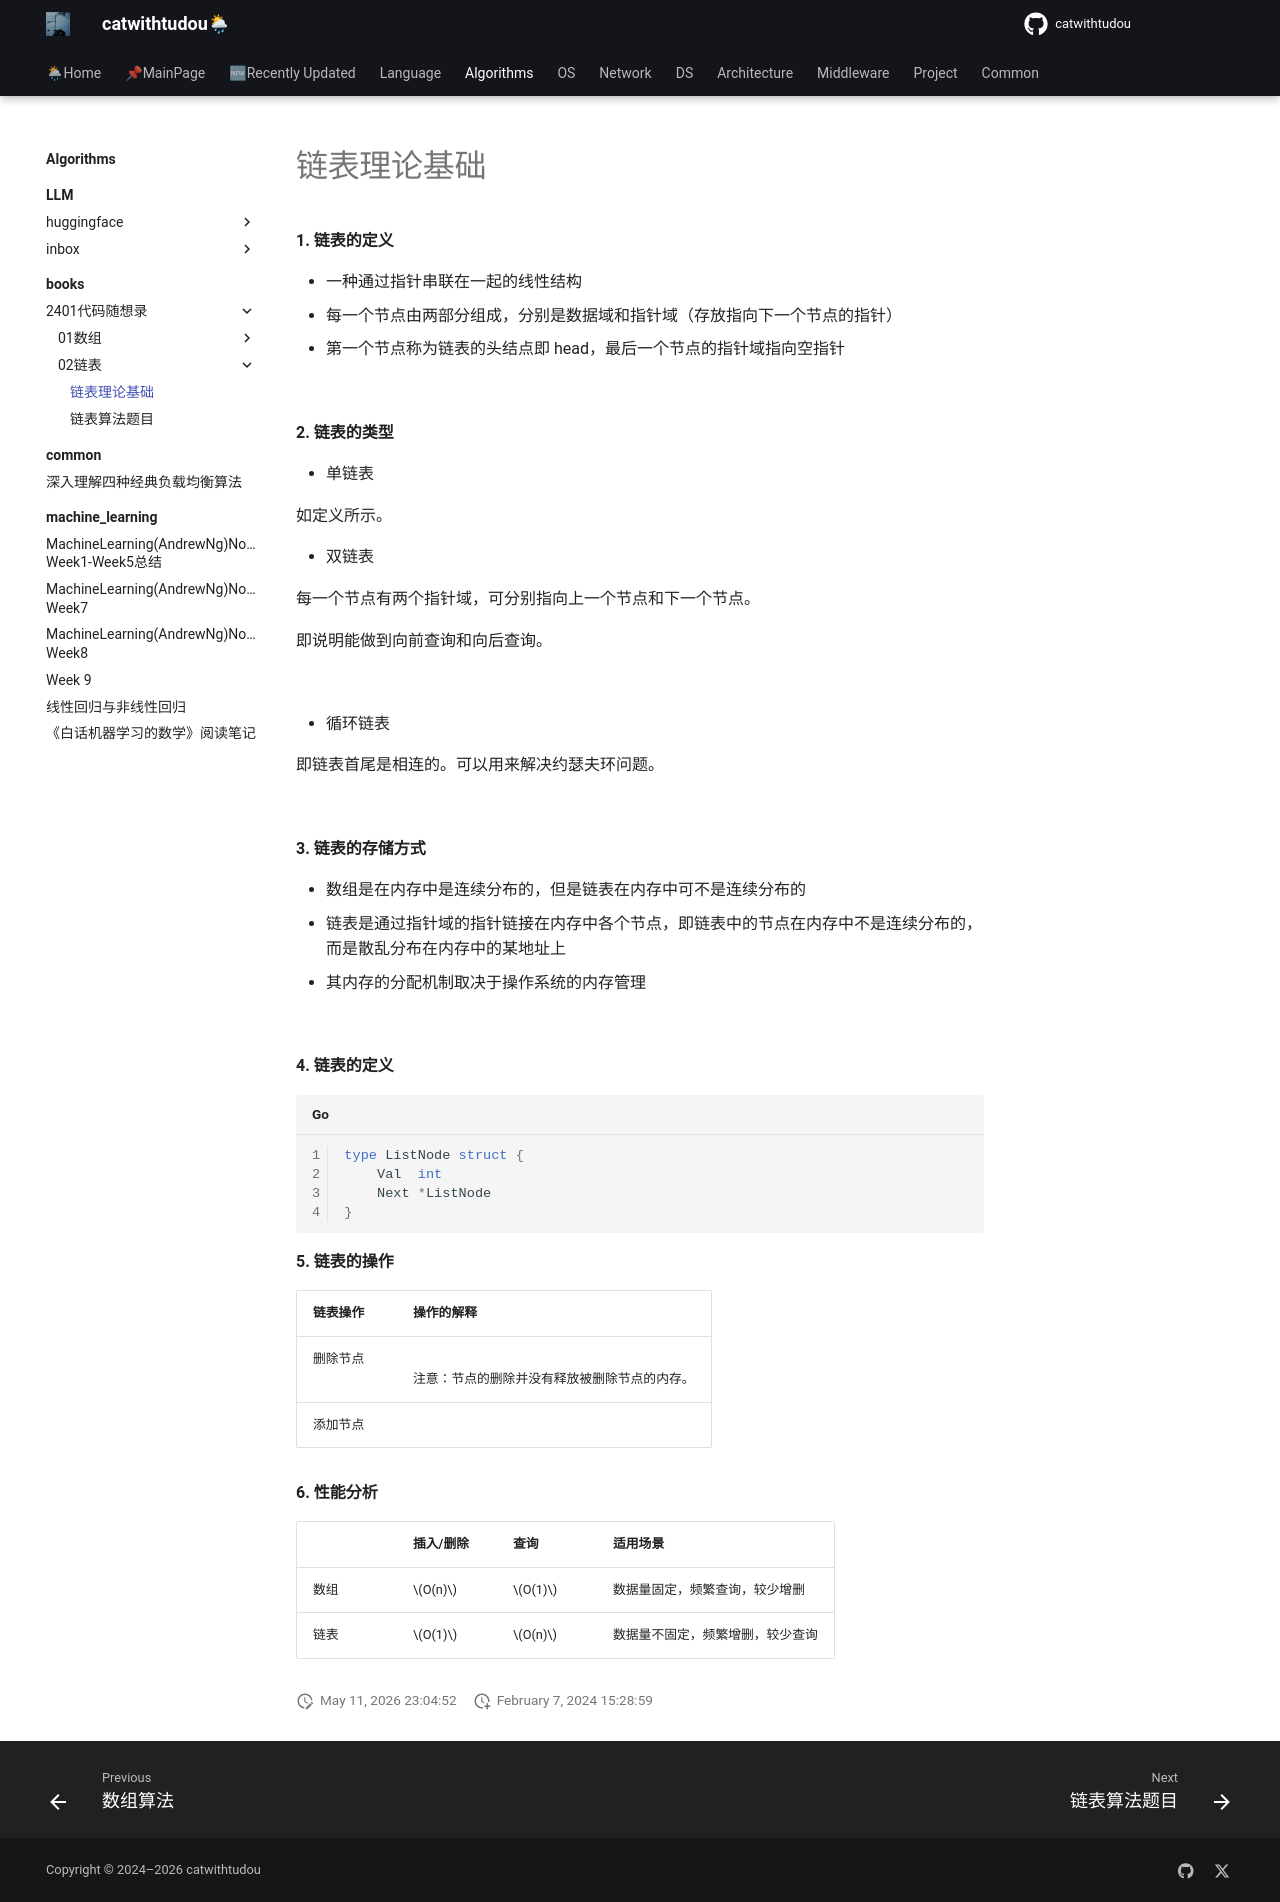

repository: catwithtudou/new_blog · page: algorithms/books/2401代码随想录/02链表/01basic/index.html · generator: mkdocs

---
math: true
---

# 链表理论基础


**1. 链表的定义**

- 一种通过指针串联在一起的线性结构
- 每一个节点由两部分组成，分别是数据域和指针域（存放指向下一个节点的指针）
- 第一个节点称为链表的头结点即 head，最后一个节点的指针域指向空指针

![](https://img.zhengyua.cn/blog/202402071453314.png)

**2. 链表的类型**

- 单链表

如定义所示。

- 双链表

每一个节点有两个指针域，可分别指向上一个节点和下一个节点。

即说明能做到向前查询和向后查询。

![](https://img.zhengyua.cn/blog/202402071458866.png)

- 循环链表

即链表首尾是相连的。可以用来解决约瑟夫环问题。

![](https://img.zhengyua.cn/blog/202402071458303.png)

**3. 链表的存储方式**

- 数组是在内存中是连续分布的，但是链表在内存中可不是连续分布的
- 链表是通过指针域的指针链接在内存中各个节点，即链表中的节点在内存中不是连续分布的，而是散乱分布在内存中的某地址上
- 其内存的分配机制取决于操作系统的内存管理

![](https://img.zhengyua.cn/blog/202402071500389.png)

**4. 链表的定义**

```go
type ListNode struct {
	Val  int
	Next *ListNode
}
```

**5. 链表的操作**

|链表操作| 操作的解释                                                                              |
|---|------------------------------------------------------------------------------------|
|删除节点| ![](https://img.zhengyua.cn/blog/202402071503273.png) <br/> 注意：节点的删除并没有释放被删除节点的内存。 | 
|添加节点|![](https://img.zhengyua.cn/blog/202402071505340.png)|

**6. 性能分析**

|  |插入/删除|查询|适用场景|
|--|--|--|--|
|数组|$O(n)$|$O(1)$|数据量固定，频繁查询，较少增删|
|链表|$O(1)$|$O(n)$|数据量不固定，频繁增删，较少查询|
